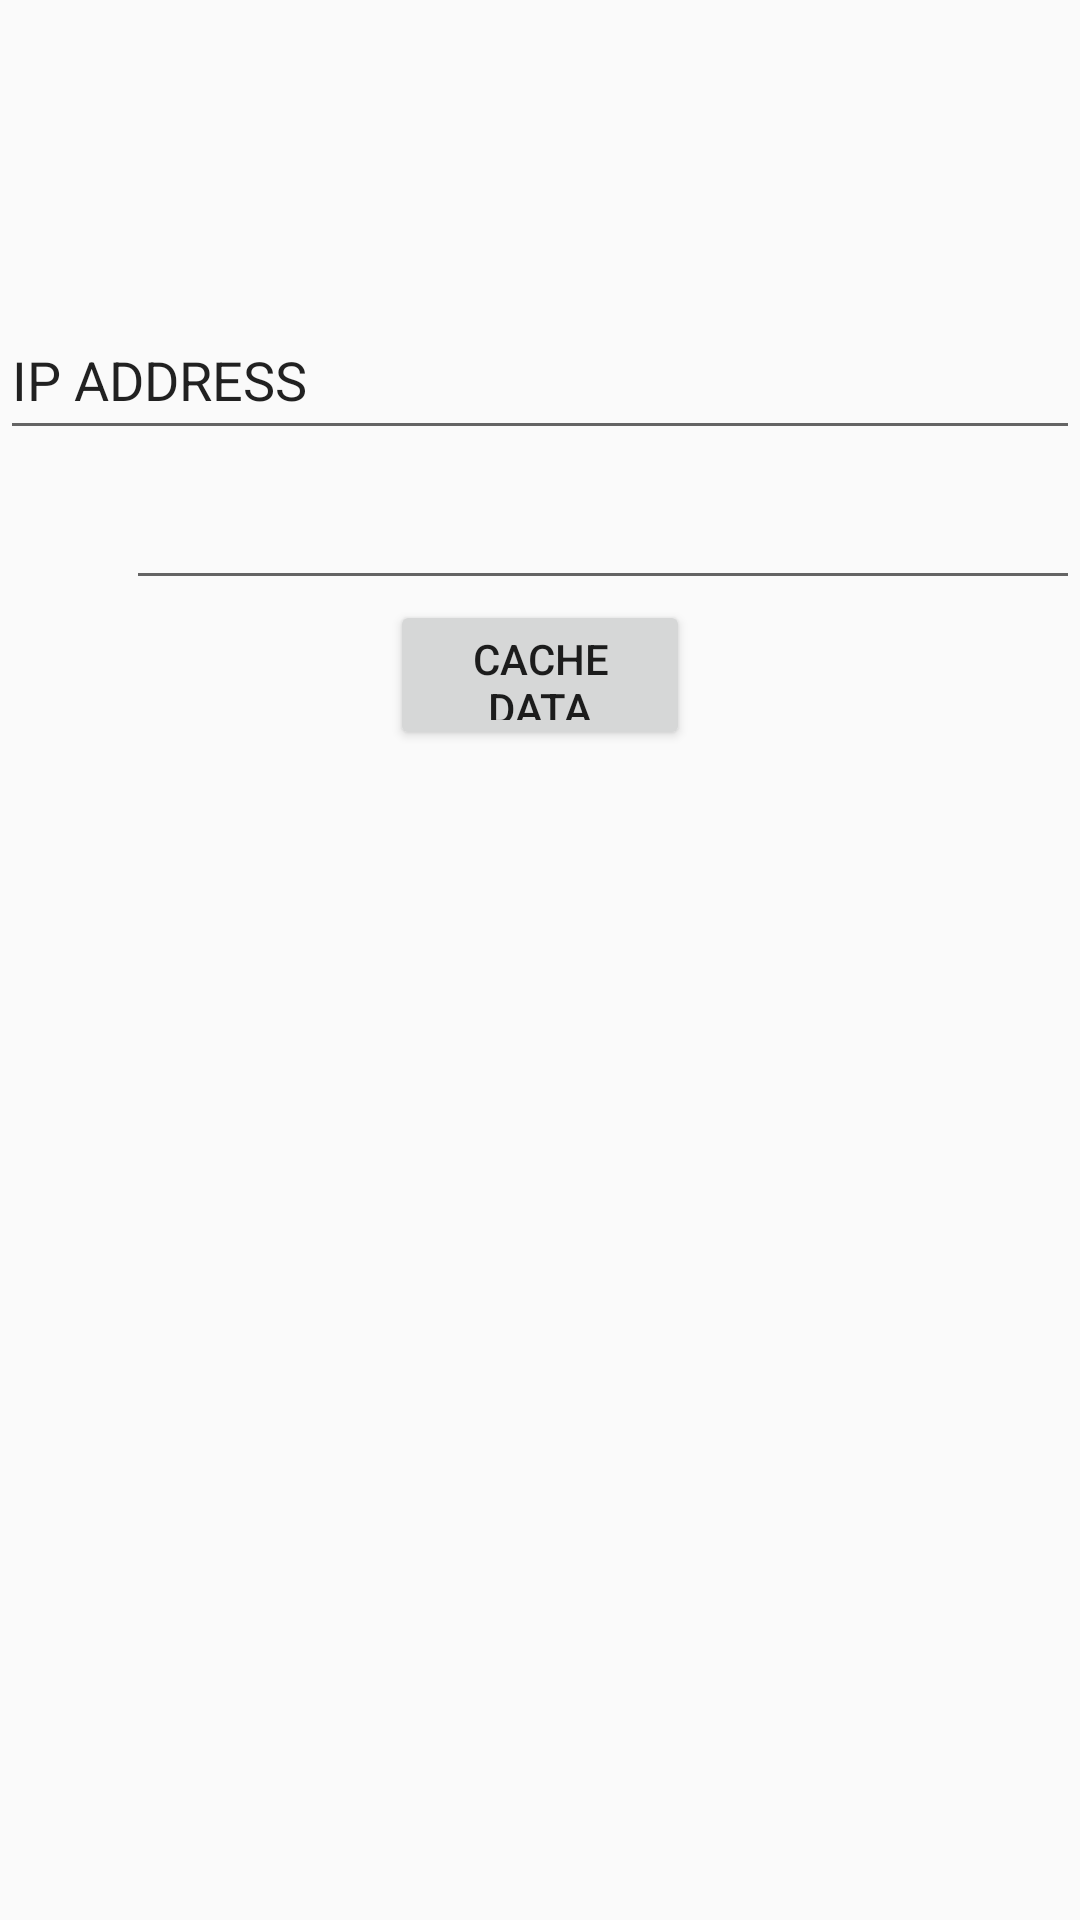

Produce the Android XML layout that renders to this screen, including the resource entries it uses.
<!-- AndroidManifest.xml: application theme AppTheme -->
<!-- res/layout/activity_main.xml -->
<?xml version="1.0" encoding="utf-8"?>
<RelativeLayout xmlns:tools="http://schemas.android.com/tools"
    xmlns:android="http://schemas.android.com/apk/res/android"
    android:layout_width="match_parent"
    android:layout_height="match_parent"
    tools:context="com.casino.josh.servermonitor.MainActivity"
    android:orientation="horizontal">

    <EditText
        android:id="@+id/ip"
        android:text="IP ADDRESS"
        android:layout_width="match_parent"
        android:layout_height="50dp"
        android:layout_centerHorizontal="true"
        android:layout_marginTop="100dp"/>

    <EditText
        android:id="@+id/password"
        android:layout_width="match_parent"
        android:layout_height="50dp"
        android:layout_below="@id/ip"
        android:layout_alignParentStart="true"
        android:layout_marginStart="42dp"
        android:inputType="textPassword" />

    <Button
        android:id="@+id/saveData"
        android:layout_width="100dp"
        android:layout_height="50dp"
        android:layout_centerHorizontal="true"
        android:layout_below="@id/password"
        android:text="@string/cache">
    </Button>


</RelativeLayout>
<!-- resources referenced by this layout -->
<resources>
  <string name="cache">cache data</string>
  <style name="AppTheme" parent="Theme.AppCompat.Light.DarkActionBar">
          
          <item name="colorPrimary">@color/colorPrimary</item>
          <item name="colorPrimaryDark">@color/colorPrimaryDark</item>
          <item name="colorAccent">@color/colorAccent</item>
      </style>
  <!-- not gathered from this repository: default colours our renderer supplied (Android Studio template values) -->
  <color name="colorPrimary">#FF6200EE</color>
  <color name="colorPrimaryDark">#FF3700B3</color>
  <color name="colorAccent">#FF03DAC5</color>
</resources>
